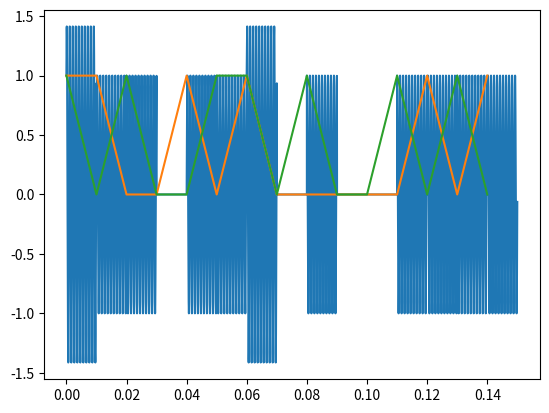

Here is the Python script that generated this plot:
#!/usr/bin/env python3
import math, random
import matplotlib.pyplot as plt
# wow it's like many things i'm interested in are converging
# it's SO COOL
# math, linear algebra, radio, etc
# all of math is actually related sometimes
# like HOW THE HECK DO DOT PRODUCTS WORK ON FUNCTIONS --> INTEGRALS is so clever

# [redacted]

frequency = 1000 # Hz
mod_frequency = 100 # <= frequency
sampling_frequency = 100000

def sin_carrier(t):
    return math.sin(2 * math.pi * frequency * t)

def cos_carrier(t):
    return math.cos(2 * math.pi * frequency * t)

def noise(t):
    return random.random()

# let's try QPSK, encoding a signal on both sine and cosine

def dot_product(f1, f2, a, b, samples = 500):
    # ok so we basically want to take the integral from a to b of f1 * f2
    # (turning f1, f2 into vectors of infinite elements then multiplying corresponding components)
    # but we can't do that magically so we'll have to settle for Riemann sums
    total = 0
    for i in range(samples):
        x = a + i * ((b - a) / samples)
        total += f1(x) * f2(x)
    return total

# sin = I (in phase), cos = Q (in quadrature)
I = [1, 1, 0, 0, 1, 0, 1, 0, 0, 0, 0, 0, 1, 0, 1]
Q = [1, 0, 1, 0, 0, 1, 1, 0, 1, 0, 0, 1, 0, 1, 0]
assert len(I) == len(Q)

def modulation(t):
    # phase changes once every mod_period
    total = 0
    total += 0 * noise(t)
    total += 1 * sin_carrier(t) * I[int(math.floor(t * mod_frequency))]
    total += 1 * cos_carrier(t) * Q[int(math.floor(t * mod_frequency))]
    return total

# index / sampling_frequency = t
signal = []
for i in range(0, int((len(I) / mod_frequency) * sampling_frequency)):
    signal.append(modulation(i / sampling_frequency))

def signal_fun(t):
    try:
        return signal[math.floor(t * sampling_frequency)]
    except:
        return 0

extracted_I = [dot_product(signal_fun, sin_carrier, i / mod_frequency, (i + mod_frequency / mod_frequency) / mod_frequency)/(dot_product(sin_carrier, sin_carrier, i / mod_frequency, (i + mod_frequency / mod_frequency) / mod_frequency)) for i in range(len(I))]
extracted_Q = [dot_product(signal_fun, cos_carrier, i / mod_frequency, (i + mod_frequency / mod_frequency) / mod_frequency)/(dot_product(cos_carrier, cos_carrier, i / mod_frequency, (i + mod_frequency / mod_frequency) / mod_frequency)) for i in range(len(I))]

print(I, list(map(lambda x:x>=0.5,extracted_I)))
print(Q, list(map(lambda x:x>=0.5,extracted_Q)))

plt.plot([i / sampling_frequency for i in range(len(signal))], signal)
plt.plot([i / mod_frequency for i in range(len(I))], list(map(lambda x: x > sum(extracted_I)/len(extracted_I), extracted_I)))
plt.plot([i / mod_frequency for i in range(len(I))], list(map(lambda x: x > sum(extracted_Q)/len(extracted_Q), extracted_Q)))
plt.show()
